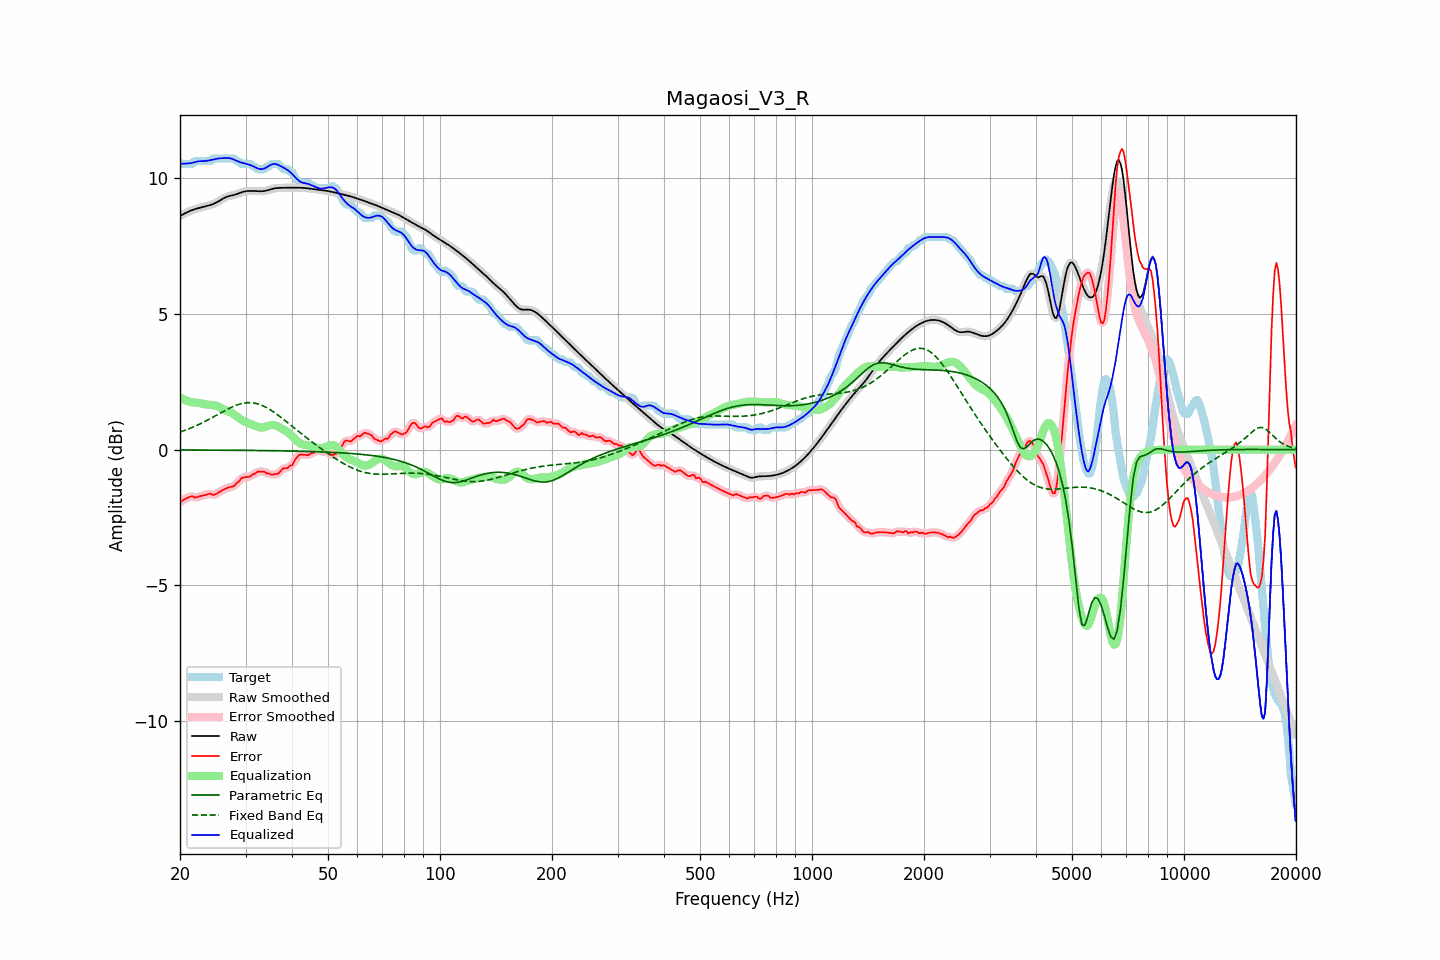

The file beside this chart, header and first rows:
frequency, raw, error, smoothed, error_smoothed, equalization, parametric_eq, fixed_band_eq, equalized_raw, equalized_smoothed, target
20.00, 8.60, -1.96, 8.60, -1.95, 1.93, -0.01, 0.65, 10.53, 10.53, 10.56
20.20, 8.63, -1.89, 8.63, -1.90, 1.89, -0.01, 0.67, 10.53, 10.53, 10.52
20.40, 8.67, -1.86, 8.67, -1.86, 1.86, -0.01, 0.69, 10.53, 10.53, 10.52
20.61, 8.70, -1.82, 8.70, -1.82, 1.83, -0.01, 0.71, 10.53, 10.53, 10.52
20.81, 8.73, -1.79, 8.73, -1.79, 1.80, -0.01, 0.73, 10.53, 10.53, 10.52
21.02, 8.75, -1.77, 8.76, -1.76, 1.78, -0.01, 0.75, 10.54, 10.54, 10.52
21.23, 8.78, -1.74, 8.78, -1.74, 1.76, -0.01, 0.78, 10.54, 10.54, 10.52
21.44, 8.80, -1.72, 8.80, -1.73, 1.75, -0.01, 0.80, 10.55, 10.55, 10.52
21.66, 8.83, -1.72, 8.83, -1.73, 1.74, -0.01, 0.83, 10.57, 10.57, 10.54
21.87, 8.85, -1.77, 8.85, -1.75, 1.74, -0.01, 0.85, 10.58, 10.58, 10.61
22.09, 8.86, -1.76, 8.86, -1.75, 1.73, -0.01, 0.88, 10.60, 10.60, 10.62
22.31, 8.88, -1.74, 8.88, -1.75, 1.73, -0.01, 0.91, 10.61, 10.61, 10.62
22.54, 8.90, -1.72, 8.90, -1.72, 1.72, -0.01, 0.93, 10.62, 10.62, 10.62
22.76, 8.91, -1.71, 8.91, -1.71, 1.71, -0.01, 0.96, 10.62, 10.62, 10.62
22.99, 8.93, -1.69, 8.93, -1.69, 1.69, -0.01, 0.99, 10.62, 10.62, 10.62
23.22, 8.94, -1.68, 8.94, -1.68, 1.68, -0.01, 1.02, 10.62, 10.62, 10.62
23.45, 8.96, -1.66, 8.96, -1.66, 1.67, -0.02, 1.05, 10.63, 10.63, 10.62
23.69, 8.97, -1.65, 8.97, -1.64, 1.66, -0.02, 1.08, 10.63, 10.63, 10.62
23.92, 8.99, -1.63, 8.99, -1.63, 1.65, -0.02, 1.11, 10.65, 10.65, 10.62
24.16, 9.01, -1.61, 9.01, -1.64, 1.65, -0.02, 1.15, 10.66, 10.66, 10.62
24.40, 9.03, -1.66, 9.03, -1.65, 1.64, -0.02, 1.18, 10.67, 10.67, 10.69
24.65, 9.05, -1.67, 9.05, -1.66, 1.63, -0.02, 1.21, 10.69, 10.69, 10.72
24.89, 9.08, -1.64, 9.08, -1.65, 1.62, -0.02, 1.24, 10.70, 10.70, 10.72
25.14, 9.11, -1.61, 9.11, -1.62, 1.60, -0.02, 1.28, 10.71, 10.71, 10.72
25.39, 9.14, -1.58, 9.14, -1.58, 1.58, -0.02, 1.31, 10.72, 10.72, 10.72
25.65, 9.18, -1.54, 9.18, -1.54, 1.55, -0.02, 1.34, 10.73, 10.73, 10.72
25.91, 9.21, -1.51, 9.21, -1.51, 1.52, -0.02, 1.38, 10.73, 10.73, 10.72
26.16, 9.25, -1.47, 9.25, -1.47, 1.49, -0.02, 1.41, 10.73, 10.73, 10.72
26.43, 9.28, -1.44, 9.28, -1.44, 1.46, -0.02, 1.44, 10.74, 10.73, 10.72
26.69, 9.30, -1.42, 9.30, -1.42, 1.43, -0.02, 1.47, 10.74, 10.74, 10.72
26.96, 9.33, -1.40, 9.33, -1.40, 1.41, -0.02, 1.50, 10.74, 10.73, 10.72
27.23, 9.34, -1.38, 9.34, -1.38, 1.38, -0.02, 1.53, 10.73, 10.73, 10.72
27.50, 9.36, -1.37, 9.36, -1.37, 1.36, -0.02, 1.56, 10.71, 10.71, 10.72
27.77, 9.37, -1.35, 9.37, -1.35, 1.32, -0.02, 1.59, 10.69, 10.69, 10.72
28.05, 9.38, -1.33, 9.38, -1.31, 1.28, -0.02, 1.61, 10.67, 10.67, 10.71
28.33, 9.40, -1.24, 9.40, -1.26, 1.24, -0.02, 1.63, 10.64, 10.64, 10.64
28.62, 9.42, -1.20, 9.42, -1.20, 1.19, -0.02, 1.66, 10.61, 10.61, 10.62
28.90, 9.44, -1.15, 9.45, -1.13, 1.15, -0.02, 1.67, 10.59, 10.59, 10.60
29.19, 9.47, -1.06, 9.47, -1.08, 1.11, -0.02, 1.69, 10.57, 10.57, 10.52
29.48, 9.49, -1.03, 9.49, -1.04, 1.07, -0.03, 1.70, 10.56, 10.56, 10.52
29.78, 9.50, -1.02, 9.50, -1.01, 1.04, -0.03, 1.72, 10.54, 10.54, 10.52
30.08, 9.51, -1.01, 9.51, -1.01, 1.01, -0.03, 1.72, 10.52, 10.52, 10.52
30.38, 9.52, -1.00, 9.52, -1.01, 0.99, -0.03, 1.73, 10.51, 10.51, 10.52
30.68, 9.52, -1.00, 9.52, -0.99, 0.97, -0.03, 1.73, 10.49, 10.49, 10.52
30.99, 9.52, -0.98, 9.52, -0.97, 0.95, -0.03, 1.73, 10.47, 10.47, 10.50
31.30, 9.52, -0.92, 9.52, -0.94, 0.92, -0.03, 1.72, 10.45, 10.45, 10.44
31.61, 9.52, -0.90, 9.52, -0.90, 0.90, -0.03, 1.72, 10.42, 10.42, 10.42
31.93, 9.52, -0.88, 9.52, -0.86, 0.87, -0.03, 1.71, 10.39, 10.39, 10.40
32.24, 9.52, -0.82, 9.52, -0.83, 0.84, -0.03, 1.69, 10.36, 10.36, 10.33
32.57, 9.51, -0.81, 9.51, -0.81, 0.83, -0.03, 1.67, 10.34, 10.34, 10.32
32.89, 9.51, -0.81, 9.51, -0.80, 0.82, -0.03, 1.65, 10.33, 10.33, 10.32
33.22, 9.51, -0.81, 9.51, -0.80, 0.82, -0.03, 1.63, 10.33, 10.33, 10.32
33.55, 9.52, -0.80, 9.52, -0.82, 0.82, -0.03, 1.60, 10.34, 10.34, 10.32
33.89, 9.53, -0.83, 9.53, -0.84, 0.84, -0.03, 1.57, 10.37, 10.37, 10.36
34.23, 9.54, -0.88, 9.54, -0.86, 0.86, -0.04, 1.54, 10.40, 10.40, 10.42
34.57, 9.56, -0.86, 9.56, -0.88, 0.88, -0.04, 1.51, 10.43, 10.43, 10.42
34.92, 9.58, -0.89, 9.58, -0.90, 0.90, -0.04, 1.47, 10.47, 10.47, 10.47
35.27, 9.59, -0.93, 9.59, -0.91, 0.91, -0.04, 1.44, 10.50, 10.50, 10.52
35.62, 9.61, -0.91, 9.61, -0.92, 0.91, -0.04, 1.40, 10.52, 10.52, 10.52
35.97, 9.62, -0.90, 9.62, -0.91, 0.90, -0.04, 1.36, 10.52, 10.52, 10.52
... 635 more rows
